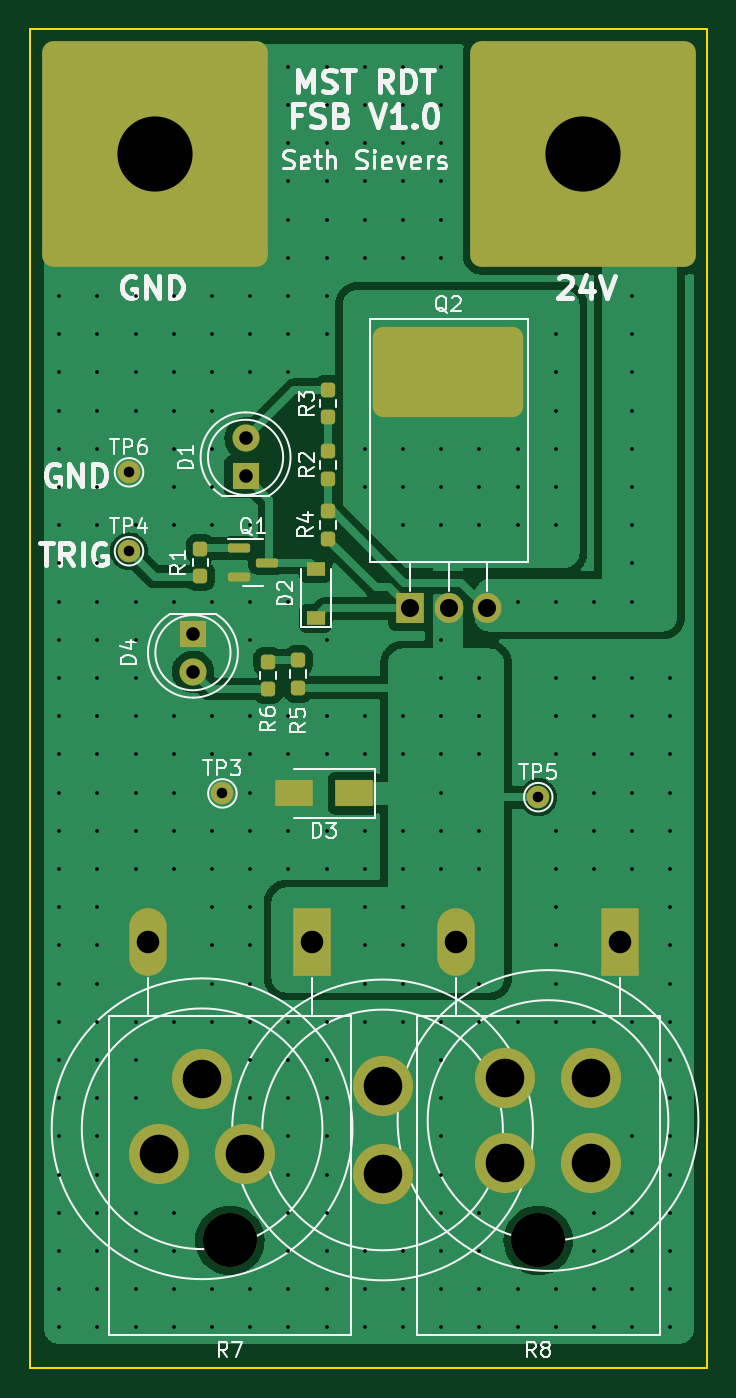
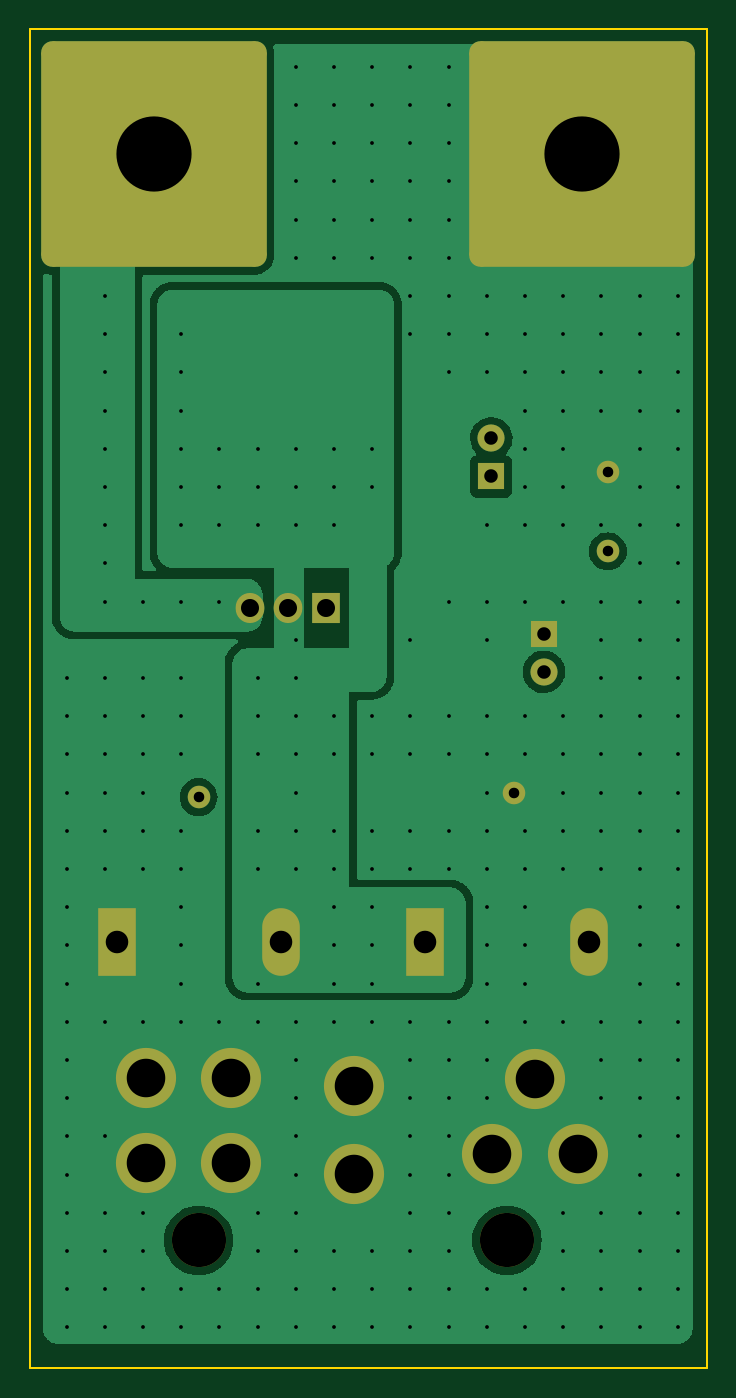
Circuit board: 11 layer files. Board 45.0 x 89.0 mm.
- bottom_copper: fet_stress_test-B_Cu.gbl (54751 bytes)
- bottom_mask: fet_stress_test-B_Mask.gbs (2385 bytes)
- paste: fet_stress_test-B_Paste.gbp (462 bytes)
- bottom_silk: fet_stress_test-B_Silkscreen.gbo (2388 bytes)
- outline: fet_stress_test-Edge_Cuts.gm1 (692 bytes)
- top_copper: fet_stress_test-F_Cu.gtl (74171 bytes)
- top_mask: fet_stress_test-F_Mask.gts (3590 bytes)
- paste: fet_stress_test-F_Paste.gtp (2204 bytes)
- top_silk: fet_stress_test-F_Silkscreen.gto (29706 bytes)
- drill: fet_stress_test-NPTH.drl (372 bytes)
- drill: fet_stress_test-PTH.drl (6589 bytes)

=== bottom_copper: fet_stress_test-B_Cu.gbl (54751 bytes, source omitted) ===
=== bottom_mask: fet_stress_test-B_Mask.gbs (2385 bytes, source withheld) ===
=== paste: fet_stress_test-B_Paste.gbp ===
%TF.GenerationSoftware,KiCad,Pcbnew,(6.0.5)*%
%TF.CreationDate,2022-08-02T11:04:15-06:00*%
%TF.ProjectId,fet_stress_test,6665745f-7374-4726-9573-735f74657374,rev?*%
%TF.SameCoordinates,Original*%
%TF.FileFunction,Paste,Bot*%
%TF.FilePolarity,Positive*%
%FSLAX46Y46*%
G04 Gerber Fmt 4.6, Leading zero omitted, Abs format (unit mm)*
G04 Created by KiCad (PCBNEW (6.0.5)) date 2022-08-02 11:04:15*
%MOMM*%
%LPD*%
G01*
G04 APERTURE LIST*
G04 APERTURE END LIST*
M02*

=== bottom_silk: fet_stress_test-B_Silkscreen.gbo (2388 bytes, source withheld) ===
=== outline: fet_stress_test-Edge_Cuts.gm1 ===
%TF.GenerationSoftware,KiCad,Pcbnew,(6.0.5)*%
%TF.CreationDate,2022-08-02T11:04:15-06:00*%
%TF.ProjectId,fet_stress_test,6665745f-7374-4726-9573-735f74657374,rev?*%
%TF.SameCoordinates,Original*%
%TF.FileFunction,Profile,NP*%
%FSLAX46Y46*%
G04 Gerber Fmt 4.6, Leading zero omitted, Abs format (unit mm)*
G04 Created by KiCad (PCBNEW (6.0.5)) date 2022-08-02 11:04:15*
%MOMM*%
%LPD*%
G01*
G04 APERTURE LIST*
%TA.AperFunction,Profile*%
%ADD10C,0.100000*%
%TD*%
G04 APERTURE END LIST*
D10*
X99550000Y-59900000D02*
X144550000Y-59900000D01*
X144550000Y-59900000D02*
X144550000Y-148900000D01*
X144550000Y-148900000D02*
X99550000Y-148900000D01*
X99550000Y-148900000D02*
X99550000Y-59900000D01*
M02*

=== top_copper: fet_stress_test-F_Cu.gtl (74171 bytes, source omitted) ===
=== top_mask: fet_stress_test-F_Mask.gts ===
%TF.GenerationSoftware,KiCad,Pcbnew,(6.0.5)*%
%TF.CreationDate,2022-08-02T11:04:15-06:00*%
%TF.ProjectId,fet_stress_test,6665745f-7374-4726-9573-735f74657374,rev?*%
%TF.SameCoordinates,Original*%
%TF.FileFunction,Soldermask,Top*%
%TF.FilePolarity,Negative*%
%FSLAX46Y46*%
G04 Gerber Fmt 4.6, Leading zero omitted, Abs format (unit mm)*
G04 Created by KiCad (PCBNEW (6.0.5)) date 2022-08-02 11:04:15*
%MOMM*%
%LPD*%
G01*
G04 APERTURE LIST*
G04 Aperture macros list*
%AMRoundRect*
0 Rectangle with rounded corners*
0 $1 Rounding radius*
0 $2 $3 $4 $5 $6 $7 $8 $9 X,Y pos of 4 corners*
0 Add a 4 corners polygon primitive as box body*
4,1,4,$2,$3,$4,$5,$6,$7,$8,$9,$2,$3,0*
0 Add four circle primitives for the rounded corners*
1,1,$1+$1,$2,$3*
1,1,$1+$1,$4,$5*
1,1,$1+$1,$6,$7*
1,1,$1+$1,$8,$9*
0 Add four rect primitives between the rounded corners*
20,1,$1+$1,$2,$3,$4,$5,0*
20,1,$1+$1,$4,$5,$6,$7,0*
20,1,$1+$1,$6,$7,$8,$9,0*
20,1,$1+$1,$8,$9,$2,$3,0*%
G04 Aperture macros list end*
%ADD10C,4.000000*%
%ADD11R,1.200000X0.900000*%
%ADD12R,2.500000X1.800000*%
%ADD13R,1.905000X2.000000*%
%ADD14O,1.905000X2.000000*%
%ADD15RoundRect,0.705882X-4.294118X-2.294118X4.294118X-2.294118X4.294118X2.294118X-4.294118X2.294118X0*%
%ADD16O,3.600000X3.600000*%
%ADD17R,2.500000X4.500000*%
%ADD18O,2.500000X4.500000*%
%ADD19RoundRect,0.237500X-0.237500X0.250000X-0.237500X-0.250000X0.237500X-0.250000X0.237500X0.250000X0*%
%ADD20R,1.800000X1.800000*%
%ADD21C,1.800000*%
%ADD22RoundRect,0.237500X0.237500X-0.250000X0.237500X0.250000X-0.237500X0.250000X-0.237500X-0.250000X0*%
%ADD23RoundRect,0.750000X-6.750000X-6.750000X6.750000X-6.750000X6.750000X6.750000X-6.750000X6.750000X0*%
%ADD24C,1.500000*%
%ADD25RoundRect,0.150000X-0.587500X-0.150000X0.587500X-0.150000X0.587500X0.150000X-0.587500X0.150000X0*%
G04 APERTURE END LIST*
D10*
%TO.C,J3*%
X131167900Y-129617900D03*
X131167900Y-135282100D03*
X136832100Y-135282100D03*
X136832100Y-129617900D03*
%TD*%
%TO.C,J2*%
X111000000Y-129700440D03*
X108142500Y-134649780D03*
X113857500Y-134649780D03*
%TD*%
%TO.C,J1*%
X123000000Y-136000000D03*
X123000000Y-130158000D03*
%TD*%
D11*
%TO.C,D2*%
X118550000Y-99050000D03*
X118550000Y-95750000D03*
%TD*%
D12*
%TO.C,D3*%
X121100000Y-110700000D03*
X117100000Y-110700000D03*
%TD*%
D13*
%TO.C,Q2*%
X124850000Y-98400000D03*
D14*
X127390000Y-98400000D03*
D15*
X127350000Y-82700000D03*
D14*
X129930000Y-98400000D03*
%TD*%
D16*
%TO.C,R7*%
X112850000Y-140420000D03*
D17*
X118300000Y-120560000D03*
D18*
X107400000Y-120560000D03*
%TD*%
D19*
%TO.C,R6*%
X115390000Y-101937500D03*
X115390000Y-103762500D03*
%TD*%
D20*
%TO.C,D4*%
X110390000Y-100075000D03*
D21*
X110390000Y-102615000D03*
%TD*%
D22*
%TO.C,R3*%
X119390000Y-85687500D03*
X119390000Y-83862500D03*
%TD*%
D20*
%TO.C,D1*%
X113890000Y-89625000D03*
D21*
X113890000Y-87085000D03*
%TD*%
D16*
%TO.C,R8*%
X133350000Y-140420000D03*
D17*
X138800000Y-120560000D03*
D18*
X127900000Y-120560000D03*
%TD*%
D23*
%TO.C,TP1*%
X107850000Y-68200000D03*
%TD*%
D22*
%TO.C,R5*%
X117390000Y-103675000D03*
X117390000Y-101850000D03*
%TD*%
D24*
%TO.C,TP5*%
X133350000Y-110950000D03*
%TD*%
D25*
%TO.C,Q1*%
X113452500Y-94400000D03*
X113452500Y-96300000D03*
X115327500Y-95350000D03*
%TD*%
D24*
%TO.C,TP3*%
X112350000Y-110700000D03*
%TD*%
D19*
%TO.C,R1*%
X110890000Y-94437500D03*
X110890000Y-96262500D03*
%TD*%
D24*
%TO.C,TP6*%
X106140000Y-89350000D03*
%TD*%
D22*
%TO.C,R2*%
X119390000Y-89762500D03*
X119390000Y-87937500D03*
%TD*%
D24*
%TO.C,TP4*%
X106140000Y-94600000D03*
%TD*%
D23*
%TO.C,TP2*%
X136350000Y-68200000D03*
%TD*%
D19*
%TO.C,R4*%
X119390000Y-91937500D03*
X119390000Y-93762500D03*
%TD*%
M02*

=== paste: fet_stress_test-F_Paste.gtp (2204 bytes, source withheld) ===
=== top_silk: fet_stress_test-F_Silkscreen.gto (29706 bytes, source omitted) ===
=== drill: fet_stress_test-NPTH.drl ===
M48
; DRILL file {KiCad (6.0.5)} date Tue Aug  2 11:04:27 2022
; FORMAT={-:-/ absolute / metric / decimal}
; #@! TF.CreationDate,2022-08-02T11:04:27-06:00
; #@! TF.GenerationSoftware,Kicad,Pcbnew,(6.0.5)
; #@! TF.FileFunction,NonPlated,1,2,NPTH
FMAT,2
METRIC
; #@! TA.AperFunction,NonPlated,NPTH,ComponentDrill
T1C3.600
%
G90
G05
T1
X112.85Y-140.42
X133.35Y-140.42
T0
M30

=== drill: fet_stress_test-PTH.drl (6589 bytes, source omitted) ===
